10-way image classification set "dataset" from GitHub (diyaa-patel/campus-vegetation-classifier); label vocabulary: bougainvillea, cordyline fruticosa, impatiens walleriana, ixora, pentas lanceolata, plumbago auriculata, podocarpus macrophyllus, rhaphiolepis indica, schefflera arboricola variegated, tibouchina.

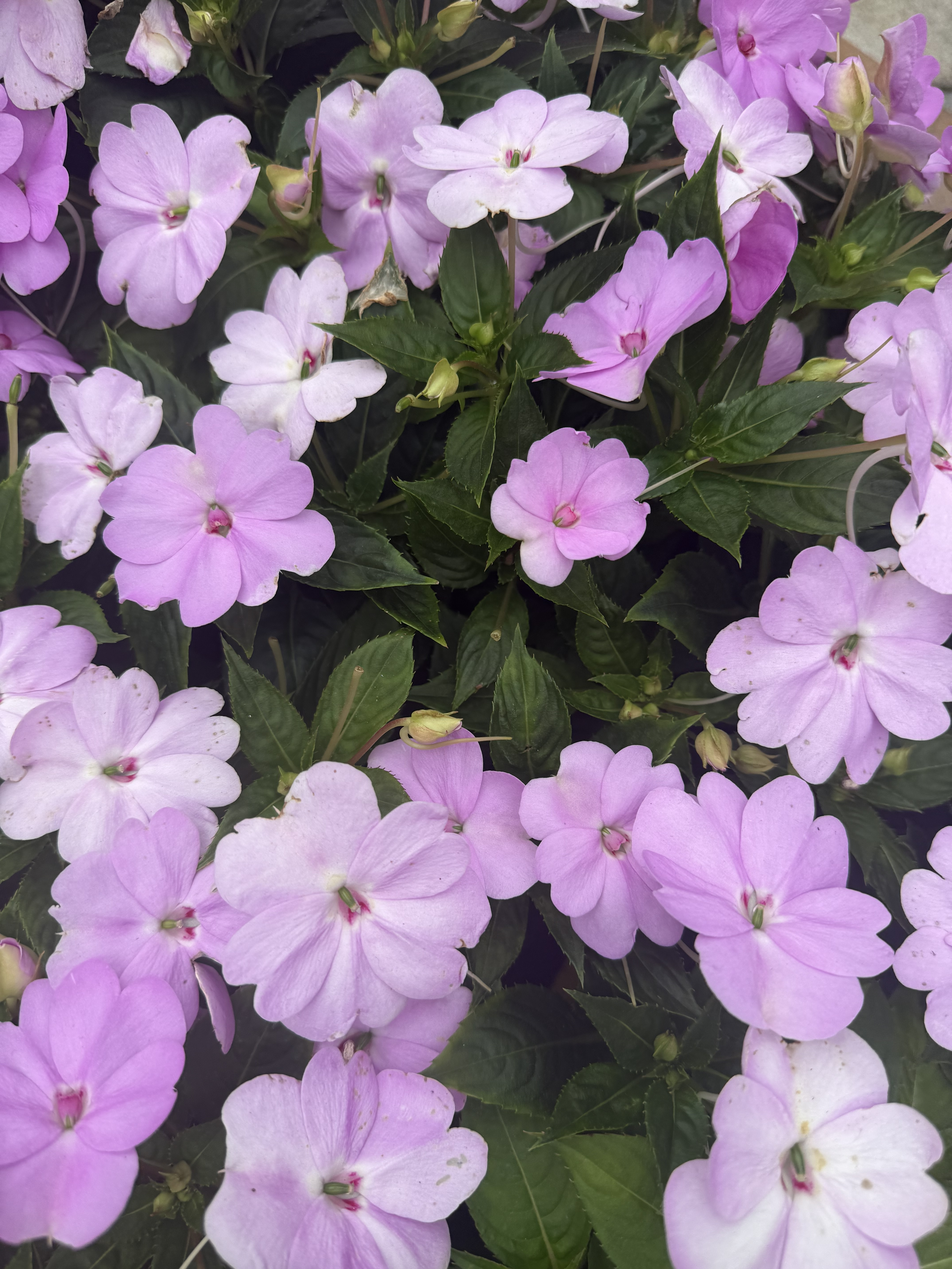
Label: impatiens walleriana

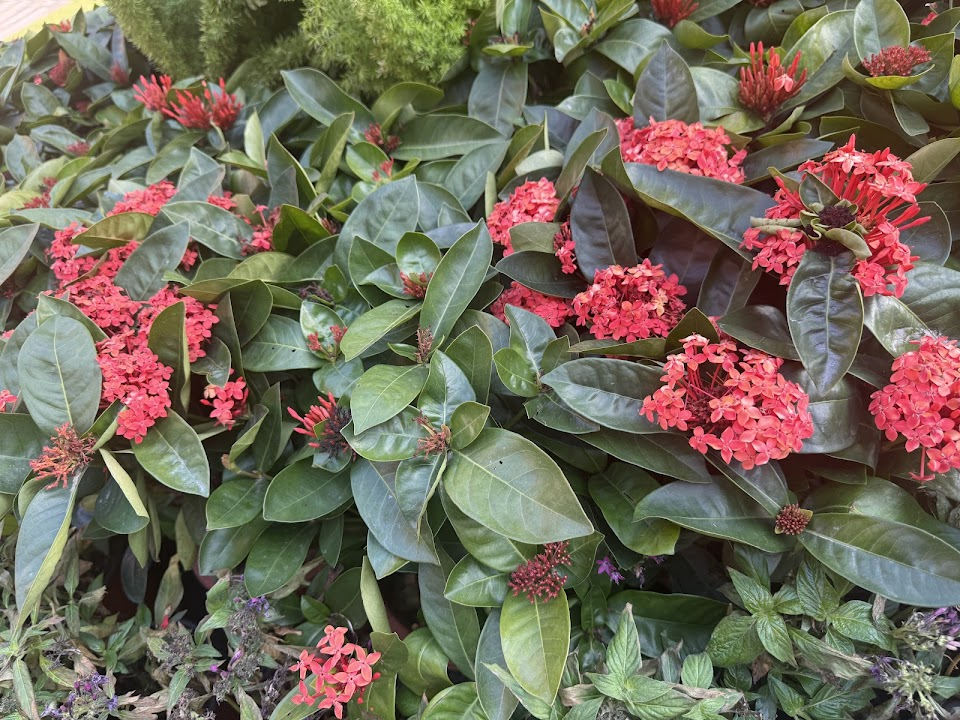
Label: ixora

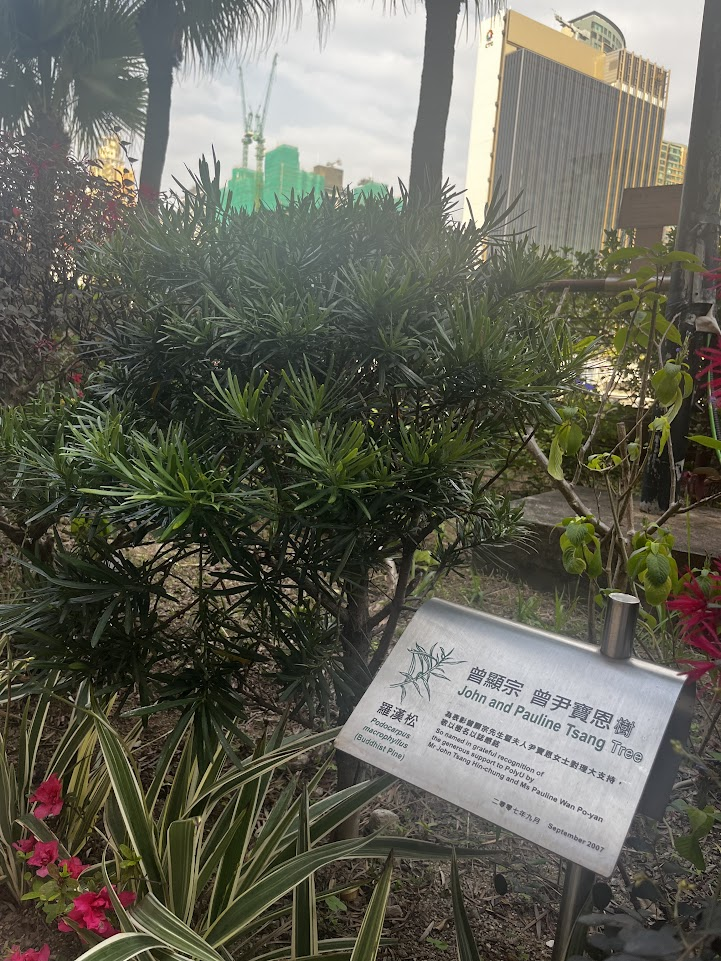
Label: podocarpus macrophyllus

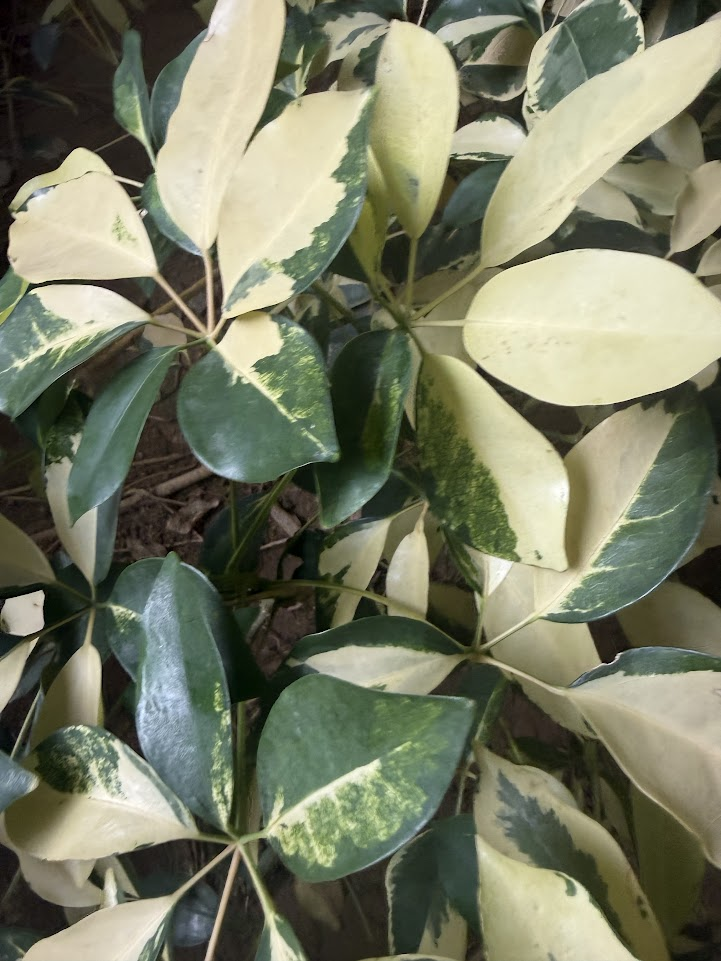
Label: schefflera arboricola variegated

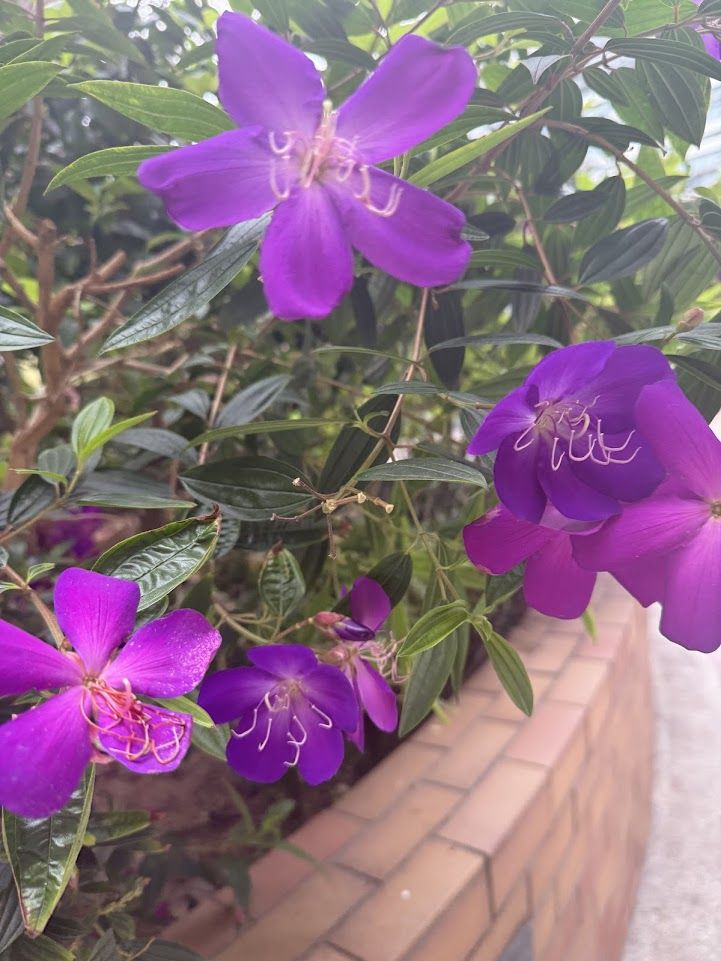
Label: tibouchina

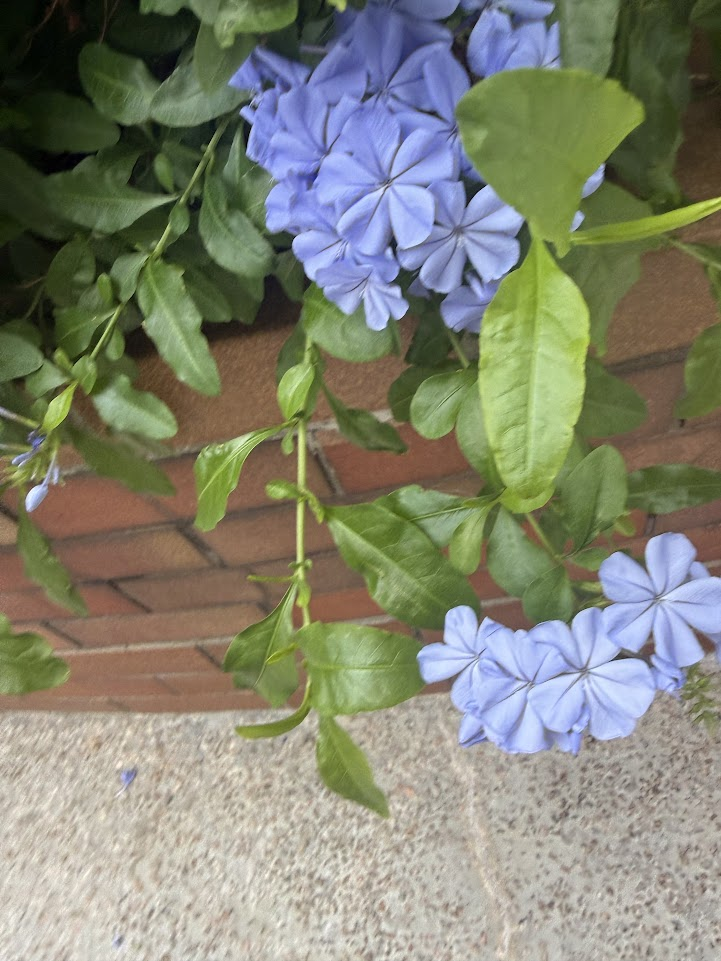
Label: plumbago auriculata
